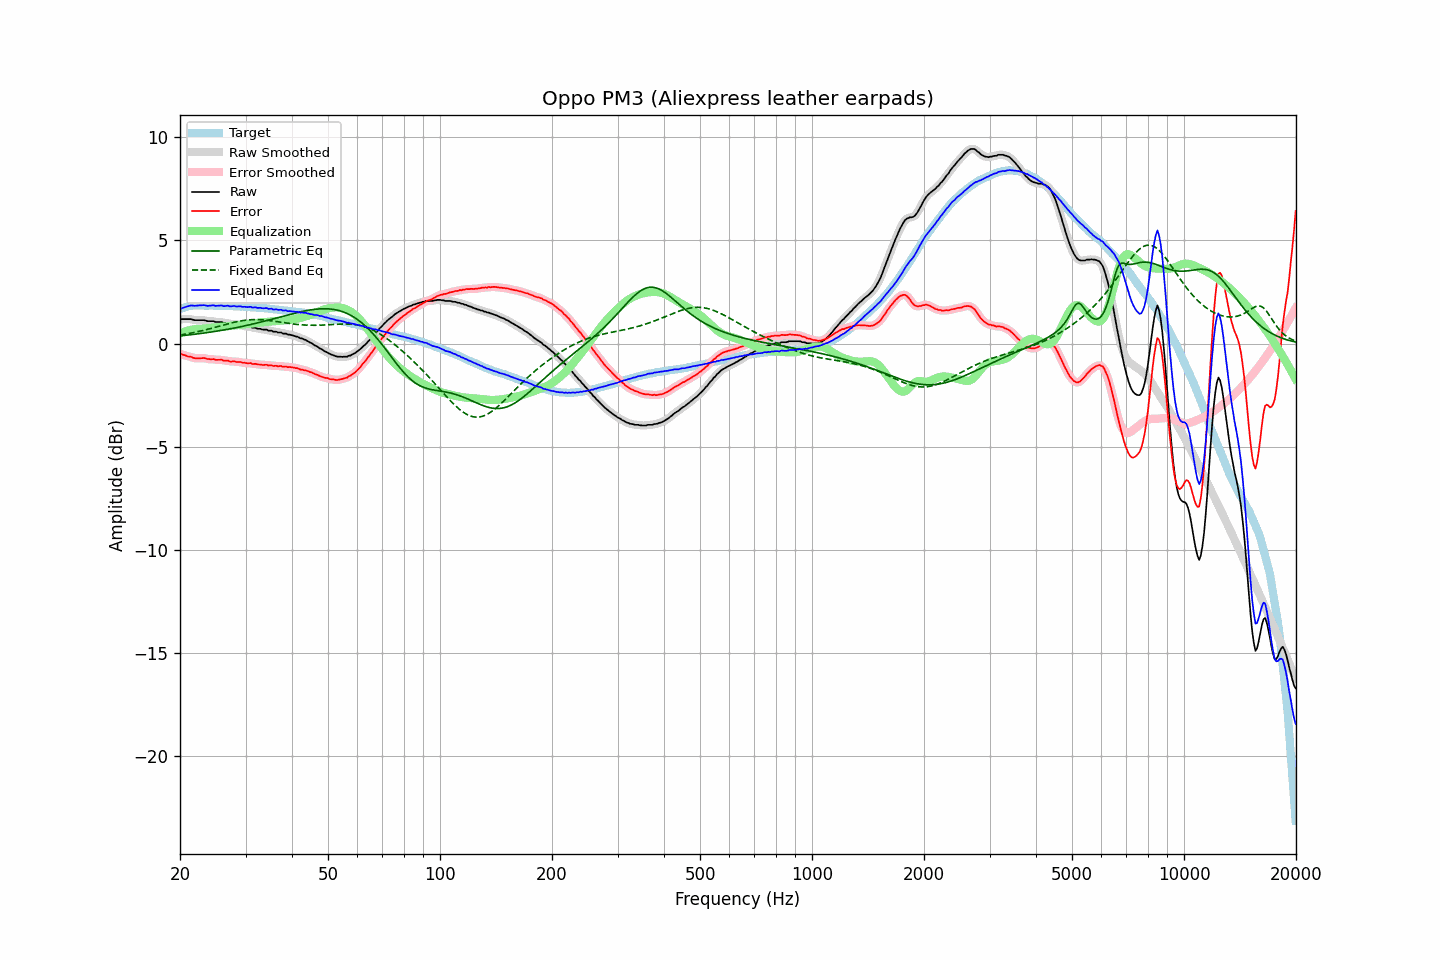

Source data for this figure (header and first rows):
frequency, raw, error, smoothed, error_smoothed, equalization, parametric_eq, fixed_band_eq, equalized_raw, equalized_smoothed, target
20.00, 1.17, -0.50, 1.17, -0.50, 0.49, 0.37, 0.41, 1.66, 1.66, 1.67
20.20, 1.18, -0.52, 1.18, -0.52, 0.52, 0.38, 0.42, 1.70, 1.70, 1.70
20.40, 1.18, -0.55, 1.18, -0.55, 0.55, 0.39, 0.43, 1.73, 1.73, 1.73
20.61, 1.18, -0.57, 1.18, -0.57, 0.58, 0.39, 0.45, 1.76, 1.76, 1.75
20.81, 1.18, -0.60, 1.18, -0.60, 0.60, 0.40, 0.46, 1.78, 1.78, 1.78
21.02, 1.18, -0.63, 1.18, -0.62, 0.63, 0.41, 0.48, 1.81, 1.81, 1.81
21.23, 1.18, -0.64, 1.18, -0.64, 0.65, 0.42, 0.49, 1.83, 1.83, 1.82
21.44, 1.18, -0.65, 1.17, -0.66, 0.66, 0.43, 0.51, 1.85, 1.83, 1.83
21.66, 1.15, -0.69, 1.15, -0.68, 0.68, 0.44, 0.52, 1.83, 1.84, 1.84
21.87, 1.13, -0.71, 1.14, -0.70, 0.69, 0.45, 0.54, 1.82, 1.83, 1.84
22.09, 1.13, -0.72, 1.13, -0.72, 0.70, 0.46, 0.56, 1.83, 1.83, 1.85
22.31, 1.13, -0.72, 1.13, -0.72, 0.71, 0.47, 0.57, 1.84, 1.84, 1.85
22.54, 1.13, -0.72, 1.13, -0.72, 0.71, 0.48, 0.59, 1.84, 1.84, 1.85
22.76, 1.13, -0.72, 1.13, -0.71, 0.72, 0.49, 0.61, 1.85, 1.85, 1.85
22.99, 1.13, -0.70, 1.13, -0.71, 0.72, 0.50, 0.63, 1.85, 1.86, 1.84
23.22, 1.13, -0.70, 1.12, -0.71, 0.73, 0.51, 0.65, 1.86, 1.85, 1.84
23.45, 1.11, -0.72, 1.11, -0.73, 0.73, 0.52, 0.66, 1.84, 1.84, 1.84
23.69, 1.08, -0.75, 1.09, -0.74, 0.74, 0.53, 0.68, 1.82, 1.83, 1.84
23.92, 1.08, -0.75, 1.08, -0.76, 0.75, 0.54, 0.70, 1.83, 1.83, 1.83
24.16, 1.08, -0.76, 1.08, -0.76, 0.75, 0.55, 0.72, 1.84, 1.84, 1.84
24.40, 1.08, -0.76, 1.08, -0.76, 0.76, 0.56, 0.75, 1.85, 1.84, 1.84
24.65, 1.08, -0.75, 1.07, -0.77, 0.77, 0.58, 0.77, 1.85, 1.84, 1.83
24.89, 1.04, -0.79, 1.05, -0.78, 0.78, 0.59, 0.79, 1.82, 1.83, 1.83
25.14, 1.04, -0.79, 1.04, -0.79, 0.78, 0.60, 0.81, 1.82, 1.83, 1.83
25.39, 1.04, -0.79, 1.04, -0.79, 0.79, 0.61, 0.83, 1.83, 1.83, 1.83
25.65, 1.04, -0.79, 1.04, -0.79, 0.80, 0.63, 0.85, 1.84, 1.83, 1.83
25.91, 1.04, -0.78, 1.02, -0.80, 0.80, 0.64, 0.87, 1.85, 1.83, 1.82
26.16, 0.99, -0.83, 1.01, -0.81, 0.81, 0.65, 0.89, 1.81, 1.82, 1.82
26.43, 0.99, -0.83, 1.00, -0.82, 0.82, 0.67, 0.92, 1.82, 1.82, 1.82
26.69, 0.99, -0.83, 0.98, -0.83, 0.83, 0.68, 0.94, 1.82, 1.82, 1.82
26.96, 0.99, -0.83, 0.98, -0.84, 0.84, 0.69, 0.96, 1.83, 1.82, 1.82
27.23, 0.94, -0.88, 0.96, -0.86, 0.85, 0.71, 0.98, 1.80, 1.81, 1.82
27.50, 0.94, -0.88, 0.95, -0.87, 0.86, 0.72, 1.00, 1.80, 1.81, 1.82
27.77, 0.94, -0.86, 0.93, -0.87, 0.87, 0.74, 1.02, 1.81, 1.80, 1.81
28.05, 0.94, -0.86, 0.93, -0.87, 0.88, 0.75, 1.03, 1.82, 1.81, 1.81
28.33, 0.90, -0.89, 0.92, -0.88, 0.89, 0.77, 1.05, 1.79, 1.80, 1.79
28.62, 0.90, -0.89, 0.91, -0.89, 0.89, 0.78, 1.07, 1.80, 1.80, 1.79
28.90, 0.90, -0.89, 0.89, -0.90, 0.90, 0.80, 1.08, 1.80, 1.79, 1.79
29.19, 0.88, -0.90, 0.88, -0.91, 0.91, 0.82, 1.10, 1.79, 1.79, 1.78
29.48, 0.85, -0.94, 0.86, -0.92, 0.92, 0.83, 1.11, 1.77, 1.78, 1.79
29.78, 0.85, -0.93, 0.84, -0.94, 0.93, 0.85, 1.12, 1.78, 1.77, 1.78
30.08, 0.83, -0.95, 0.83, -0.95, 0.94, 0.87, 1.13, 1.77, 1.77, 1.78
30.38, 0.81, -0.96, 0.82, -0.95, 0.95, 0.89, 1.14, 1.76, 1.77, 1.77
30.68, 0.81, -0.96, 0.81, -0.96, 0.96, 0.90, 1.15, 1.77, 1.77, 1.77
30.99, 0.81, -0.94, 0.79, -0.97, 0.97, 0.92, 1.15, 1.78, 1.76, 1.76
31.30, 0.76, -0.99, 0.78, -0.97, 0.98, 0.94, 1.16, 1.74, 1.76, 1.75
31.61, 0.76, -0.99, 0.76, -0.99, 0.99, 0.96, 1.16, 1.75, 1.75, 1.75
31.93, 0.76, -0.98, 0.74, -1.00, 0.99, 0.98, 1.16, 1.76, 1.74, 1.74
32.24, 0.72, -1.01, 0.73, -1.00, 1.00, 0.99, 1.16, 1.73, 1.74, 1.73
32.57, 0.71, -1.02, 0.72, -1.01, 1.01, 1.01, 1.16, 1.72, 1.73, 1.73
32.89, 0.71, -1.02, 0.70, -1.03, 1.02, 1.03, 1.15, 1.73, 1.72, 1.73
33.22, 0.68, -1.03, 0.69, -1.03, 1.03, 1.05, 1.15, 1.71, 1.71, 1.72
33.55, 0.67, -1.04, 0.68, -1.03, 1.03, 1.07, 1.14, 1.71, 1.72, 1.71
33.89, 0.67, -1.03, 0.67, -1.04, 1.04, 1.09, 1.14, 1.71, 1.71, 1.70
34.23, 0.67, -1.03, 0.65, -1.04, 1.05, 1.11, 1.13, 1.72, 1.70, 1.70
34.57, 0.62, -1.07, 0.64, -1.05, 1.05, 1.13, 1.12, 1.68, 1.70, 1.69
34.92, 0.62, -1.06, 0.62, -1.06, 1.06, 1.15, 1.11, 1.68, 1.68, 1.68
35.27, 0.62, -1.05, 0.60, -1.07, 1.07, 1.17, 1.10, 1.69, 1.67, 1.68
35.62, 0.57, -1.09, 0.59, -1.07, 1.07, 1.19, 1.09, 1.64, 1.67, 1.66
35.97, 0.57, -1.08, 0.57, -1.08, 1.08, 1.22, 1.07, 1.65, 1.65, 1.65
... 635 more rows
